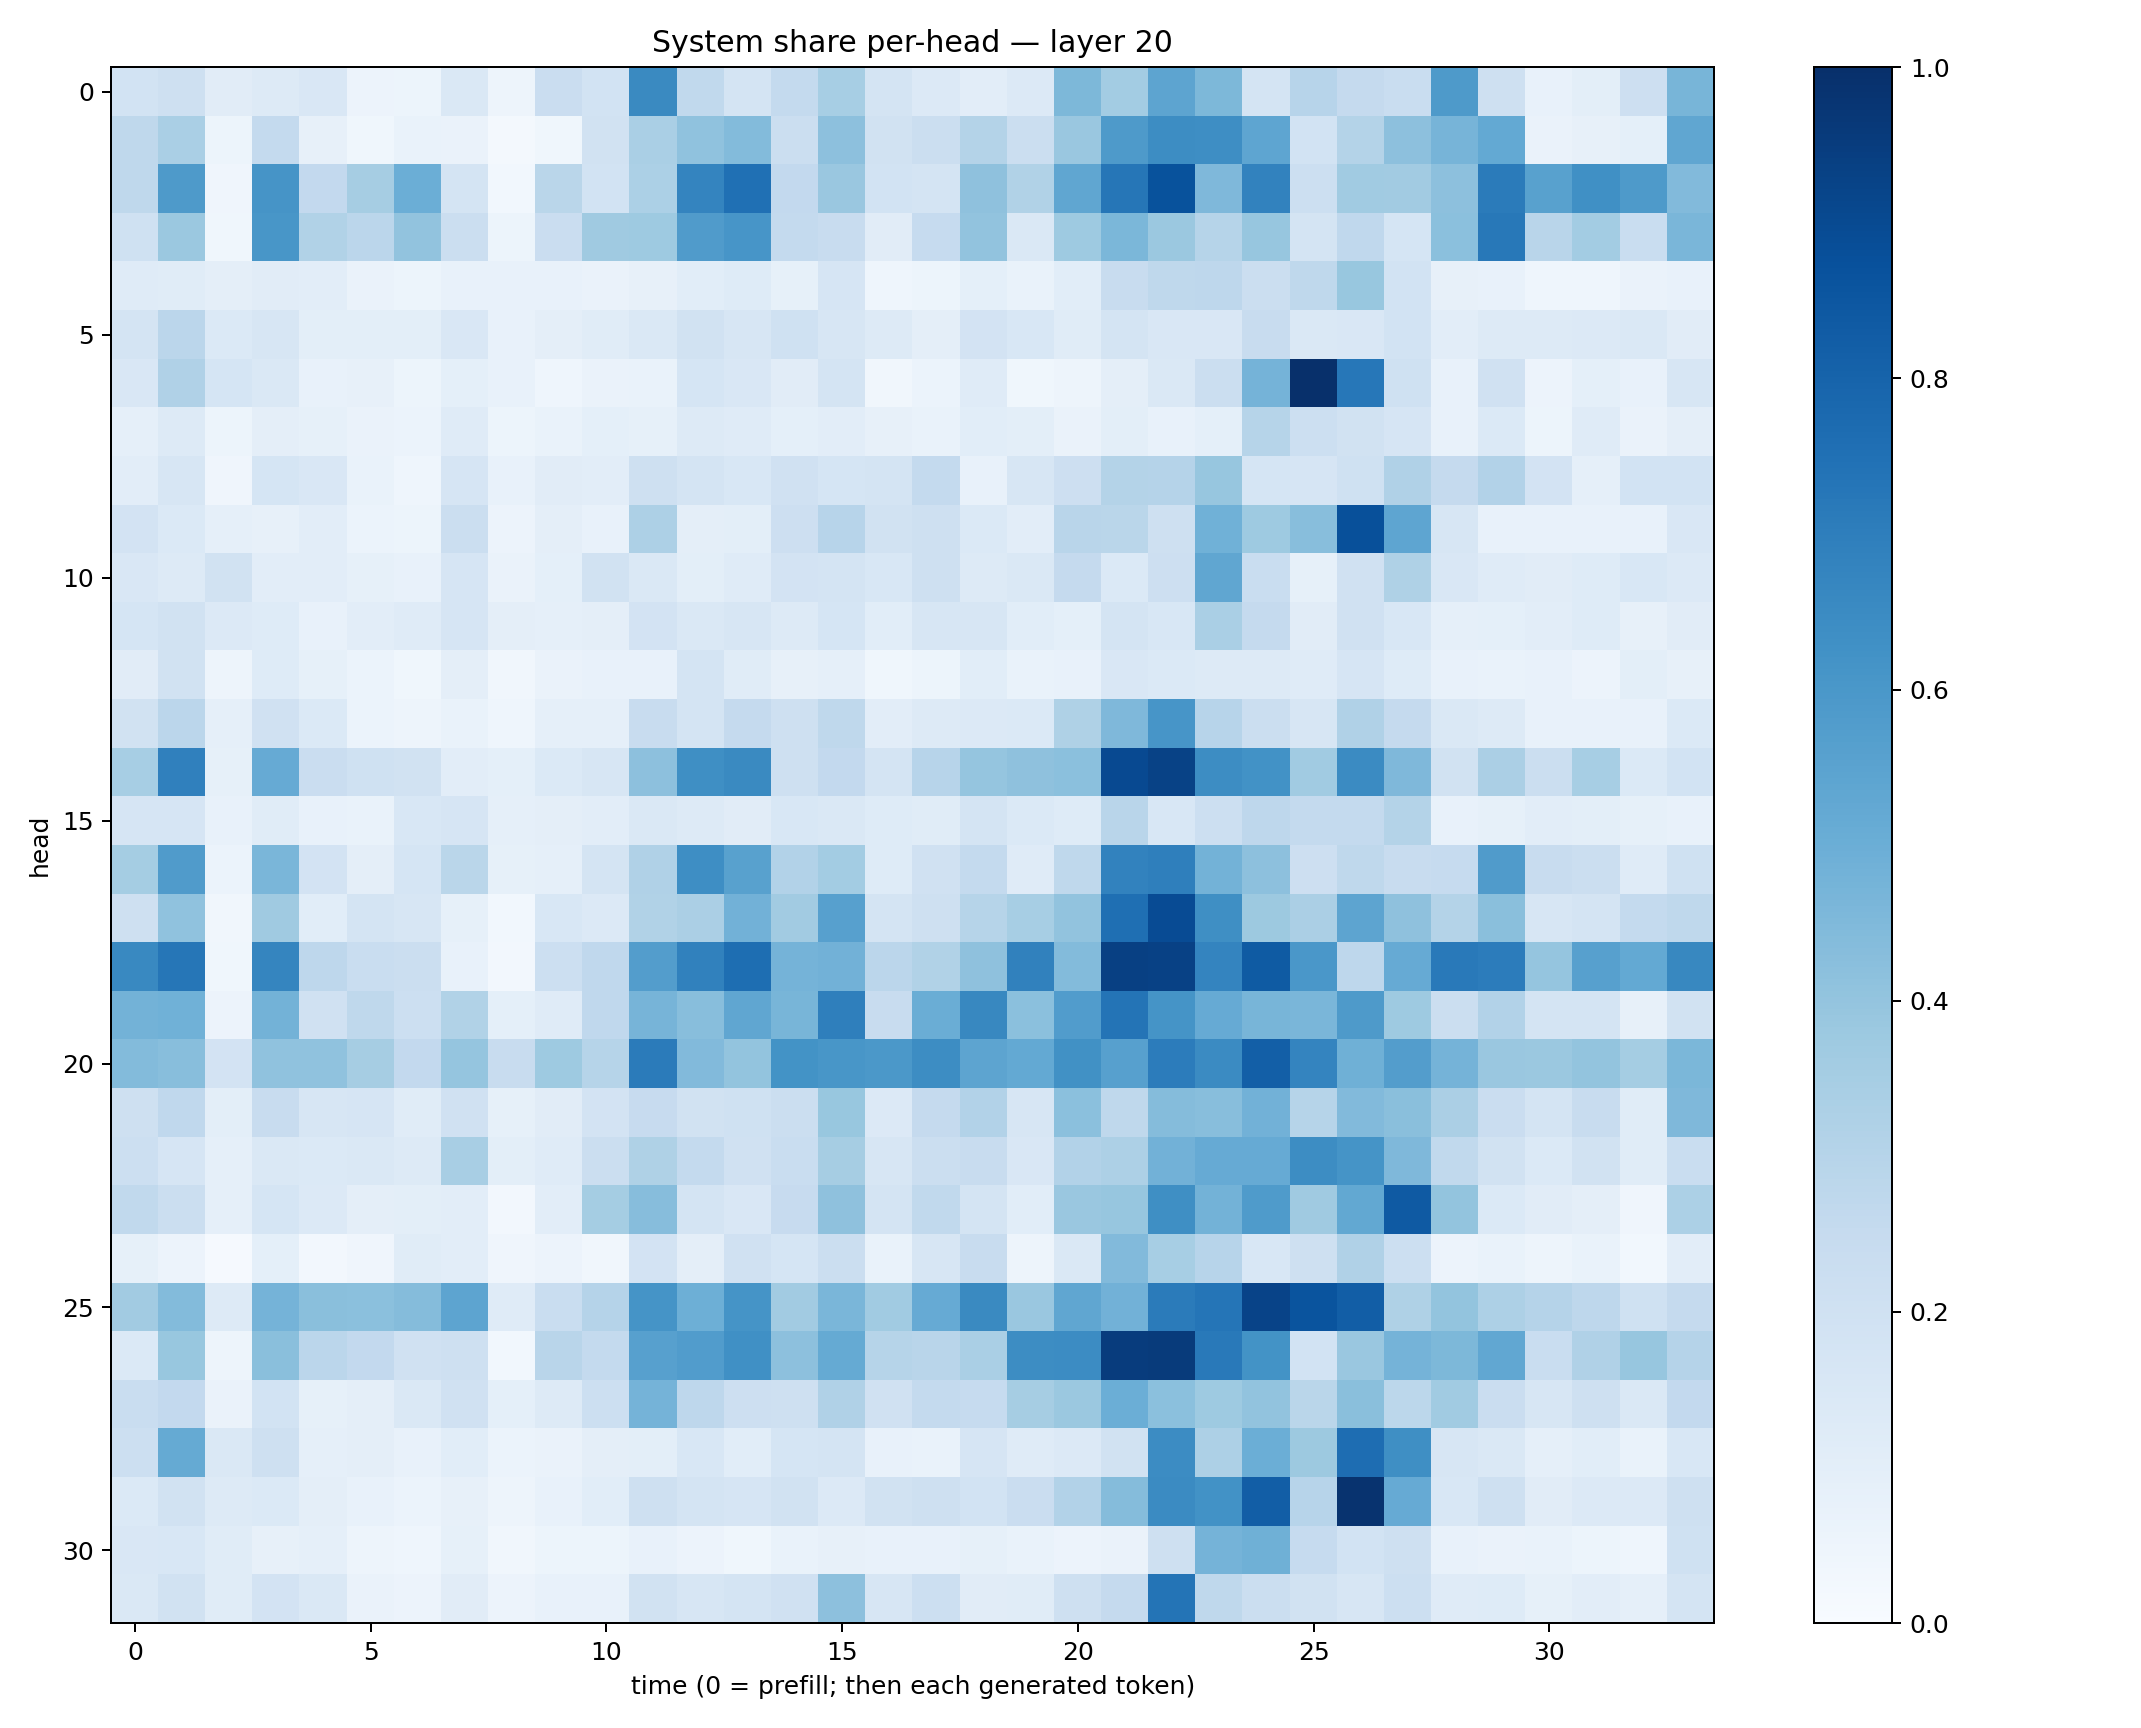

The data file committed next to this chart (first rows):
0.18572918, 0.20494117, 0.11199938, 0.1288835, 0.15141694, 0.058112253, 0.05215343, 0.14255868, 0.048060995, 0.22661655, 0.18423033, 0.6542304, 0.26307732, 0.1765234, 0.25735173, 0.34698203, 0.17944713, 0.13587847, 0.10443461, 0.13469906, 0.45680752, 0.35926425, 0.5411585, 0.45663053
0.2733, 0.3369, 0.05153, 0.2558, 0.08161, 0.03821, 0.06681, 0.0659, 0.01797, 0.03771, 0.1937, 0.3384, 0.4078, 0.4392, 0.2198, 0.4157, 0.1895, 0.2208, 0.3072, 0.2198, 0.3853, 0.5885, 0.6444, 0.6379
0.2718, 0.5872, 0.04196, 0.6129, 0.2615, 0.3511, 0.4986, 0.1794, 0.02815, 0.2876, 0.1867, 0.3285, 0.6736, 0.7534, 0.2604, 0.3836, 0.1868, 0.1756, 0.4131, 0.3159, 0.5316, 0.7283, 0.87, 0.4513
0.1996, 0.3803, 0.03548, 0.6041, 0.3152, 0.2831, 0.404, 0.2236, 0.05417, 0.2282, 0.37, 0.3723, 0.5796, 0.6061, 0.2543, 0.2361, 0.1095, 0.2471, 0.4058, 0.1453, 0.3715, 0.4591, 0.3797, 0.3005
0.1192, 0.117, 0.09439, 0.1117, 0.1027, 0.06396, 0.05451, 0.07566, 0.07247, 0.07289, 0.06383, 0.0785, 0.1076, 0.1226, 0.08227, 0.166, 0.04653, 0.05324, 0.09092, 0.06736, 0.1059, 0.2344, 0.2696, 0.277
0.1797, 0.282, 0.1377, 0.16, 0.1004, 0.09934, 0.1005, 0.1495, 0.07253, 0.09617, 0.1147, 0.1447, 0.1894, 0.1605, 0.2004, 0.159, 0.1296, 0.09443, 0.1832, 0.1558, 0.1154, 0.1778, 0.1509, 0.1497
0.1521, 0.3179, 0.169, 0.1472, 0.07465, 0.08074, 0.05368, 0.09309, 0.07301, 0.04603, 0.06391, 0.06798, 0.1708, 0.1519, 0.1108, 0.1764, 0.03443, 0.06188, 0.118, 0.03841, 0.04699, 0.09562, 0.1465, 0.2265
0.08714, 0.1251, 0.05112, 0.09483, 0.08543, 0.06533, 0.0593, 0.1189, 0.05413, 0.06825, 0.09082, 0.08528, 0.1315, 0.1208, 0.09034, 0.1026, 0.08198, 0.0685, 0.1079, 0.1013, 0.06489, 0.1006, 0.07435, 0.09181
0.1043, 0.1601, 0.04103, 0.1683, 0.1502, 0.06965, 0.04653, 0.1657, 0.07401, 0.1095, 0.1048, 0.2037, 0.1778, 0.1562, 0.1989, 0.1682, 0.1792, 0.255, 0.07538, 0.1616, 0.213, 0.308, 0.3031, 0.3942
0.1816, 0.1391, 0.08627, 0.07877, 0.1039, 0.06096, 0.05374, 0.224, 0.05802, 0.09402, 0.07729, 0.3244, 0.0958, 0.09919, 0.2127, 0.2945, 0.1893, 0.2083, 0.1375, 0.1027, 0.292, 0.2863, 0.204, 0.4863
0.1503, 0.1266, 0.1883, 0.1019, 0.1039, 0.08301, 0.07422, 0.1676, 0.06425, 0.09263, 0.1941, 0.1483, 0.09906, 0.1193, 0.1829, 0.1784, 0.1543, 0.2082, 0.1253, 0.1422, 0.2501, 0.1382, 0.2124, 0.5326
0.1712, 0.193, 0.1342, 0.1249, 0.07756, 0.1046, 0.1185, 0.1673, 0.09466, 0.0882, 0.09597, 0.1805, 0.1449, 0.162, 0.1294, 0.1686, 0.1072, 0.161, 0.1636, 0.1068, 0.08998, 0.1795, 0.1553, 0.3388
0.1128, 0.1938, 0.04894, 0.1244, 0.08265, 0.06236, 0.03574, 0.09657, 0.033, 0.06327, 0.07318, 0.07318, 0.1746, 0.1143, 0.07963, 0.08922, 0.03588, 0.0544, 0.1087, 0.06642, 0.07062, 0.1502, 0.1372, 0.1291
0.1917, 0.2838, 0.08613, 0.1967, 0.1395, 0.06165, 0.05045, 0.06988, 0.04656, 0.08863, 0.08954, 0.2383, 0.1764, 0.25, 0.2105, 0.2704, 0.1026, 0.1301, 0.1364, 0.1376, 0.3223, 0.4499, 0.6072, 0.2947
0.3466, 0.6903, 0.08475, 0.5133, 0.2281, 0.2022, 0.1885, 0.1018, 0.09068, 0.1391, 0.1587, 0.4169, 0.6329, 0.6541, 0.2065, 0.258, 0.1792, 0.2953, 0.3973, 0.4129, 0.4206, 0.9022, 0.9287, 0.6426
0.1651, 0.1667, 0.07768, 0.1149, 0.07226, 0.0699, 0.1549, 0.1666, 0.08674, 0.09524, 0.1016, 0.1436, 0.1288, 0.11, 0.1546, 0.1473, 0.1243, 0.1149, 0.1762, 0.1382, 0.1225, 0.2893, 0.1561, 0.2152
0.354, 0.5804, 0.06049, 0.4622, 0.1803, 0.09653, 0.1688, 0.2852, 0.0854, 0.0865, 0.1781, 0.3167, 0.6401, 0.5575, 0.3113, 0.3577, 0.1244, 0.1978, 0.2556, 0.1197, 0.2731, 0.6831, 0.6939, 0.48
0.2067, 0.407, 0.03402, 0.3697, 0.107, 0.1759, 0.1603, 0.08284, 0.02993, 0.1548, 0.1333, 0.3136, 0.3339, 0.482, 0.3614, 0.5603, 0.1749, 0.2057, 0.2983, 0.3472, 0.4043, 0.7575, 0.8917, 0.6352
0.6563, 0.7266, 0.03596, 0.6712, 0.2757, 0.2334, 0.2235, 0.07799, 0.02534, 0.2184, 0.2682, 0.5721, 0.6842, 0.7611, 0.474, 0.4821, 0.285, 0.3135, 0.4119, 0.6863, 0.4414, 0.9365, 0.9333, 0.6753
0.4777, 0.4875, 0.05635, 0.4779, 0.1986, 0.2726, 0.2156, 0.3159, 0.09056, 0.1188, 0.2663, 0.4714, 0.4263, 0.5326, 0.4665, 0.6921, 0.2406, 0.5003, 0.6624, 0.4194, 0.5746, 0.7364, 0.6167, 0.5148
0.4399, 0.4286, 0.1801, 0.4093, 0.41, 0.3513, 0.2583, 0.3946, 0.2381, 0.3739, 0.2989, 0.708, 0.4434, 0.4001, 0.6207, 0.6037, 0.5974, 0.6406, 0.5421, 0.5217, 0.6276, 0.5598, 0.7048, 0.6508
0.2046, 0.2689, 0.09857, 0.2417, 0.1596, 0.1648, 0.1167, 0.198, 0.08253, 0.1116, 0.1834, 0.2448, 0.1915, 0.2007, 0.2218, 0.3872, 0.1336, 0.2505, 0.3124, 0.1586, 0.4202, 0.2702, 0.4351, 0.4264
0.2179, 0.1674, 0.08824, 0.1428, 0.1391, 0.1447, 0.1284, 0.3401, 0.1003, 0.1186, 0.2195, 0.3222, 0.2546, 0.1983, 0.2305, 0.3514, 0.1632, 0.2261, 0.2408, 0.1489, 0.3108, 0.326, 0.4812, 0.5138
0.2633, 0.2218, 0.08917, 0.1698, 0.1345, 0.09431, 0.09877, 0.1035, 0.02665, 0.1043, 0.3544, 0.4309, 0.1791, 0.1517, 0.2426, 0.4127, 0.1786, 0.2637, 0.1728, 0.1065, 0.385, 0.3911, 0.6335, 0.4794
0.0839, 0.0579, 0.01108, 0.09315, 0.02525, 0.04067, 0.1155, 0.1039, 0.04158, 0.05731, 0.03418, 0.182, 0.09402, 0.1954, 0.168, 0.2226, 0.06933, 0.1591, 0.2388, 0.04867, 0.1414, 0.4415, 0.3462, 0.2963
0.3624, 0.4405, 0.1287, 0.4743, 0.4227, 0.4214, 0.4373, 0.541, 0.1204, 0.233, 0.3035, 0.6145, 0.4927, 0.6141, 0.3627, 0.4635, 0.3635, 0.5148, 0.6534, 0.3834, 0.5328, 0.4811, 0.7083, 0.7305
0.1391, 0.3879, 0.05051, 0.4241, 0.2847, 0.2611, 0.1965, 0.2057, 0.03104, 0.2924, 0.255, 0.5619, 0.5762, 0.6301, 0.417, 0.5176, 0.2974, 0.2925, 0.338, 0.6438, 0.6462, 0.9496, 0.9566, 0.7152
0.2342, 0.2616, 0.06523, 0.1842, 0.08559, 0.09713, 0.1474, 0.1957, 0.09058, 0.1251, 0.2165, 0.4764, 0.2752, 0.2127, 0.2051, 0.3193, 0.1991, 0.2566, 0.2476, 0.3477, 0.3811, 0.4985, 0.4195, 0.3724
0.2181, 0.5162, 0.141, 0.2074, 0.08839, 0.09698, 0.072, 0.1083, 0.06067, 0.06456, 0.09498, 0.1013, 0.1562, 0.1062, 0.1698, 0.1775, 0.07479, 0.06758, 0.1661, 0.1201, 0.1365, 0.1937, 0.6462, 0.3247
0.1406, 0.1888, 0.1251, 0.1387, 0.09454, 0.07113, 0.06222, 0.08172, 0.05035, 0.0729, 0.1081, 0.207, 0.1784, 0.1667, 0.1926, 0.1362, 0.1883, 0.2084, 0.185, 0.2267, 0.3086, 0.4367, 0.649, 0.6212
0.1489, 0.155, 0.1155, 0.08085, 0.08684, 0.05017, 0.04598, 0.08404, 0.03314, 0.05092, 0.05398, 0.07049, 0.05476, 0.03862, 0.0701, 0.07946, 0.07366, 0.07307, 0.08544, 0.06682, 0.05503, 0.0657, 0.2103, 0.476
0.148, 0.1893, 0.1134, 0.1798, 0.141, 0.0645, 0.05794, 0.1115, 0.05822, 0.0713, 0.07306, 0.1923, 0.1618, 0.1788, 0.1973, 0.4146, 0.1638, 0.2167, 0.1108, 0.1167, 0.2084, 0.2517, 0.7359, 0.2721
